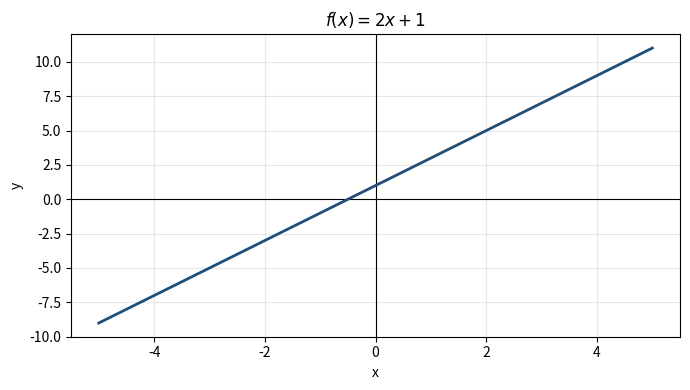
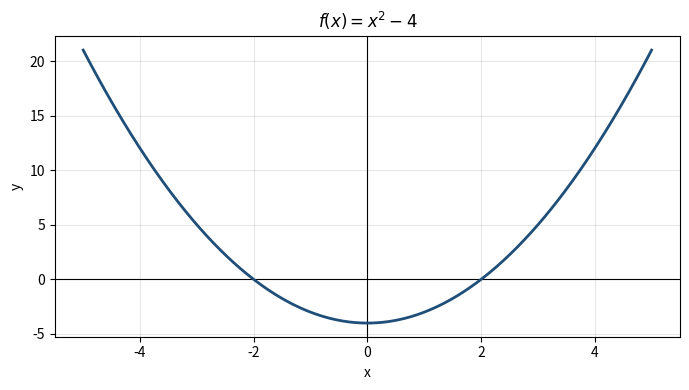
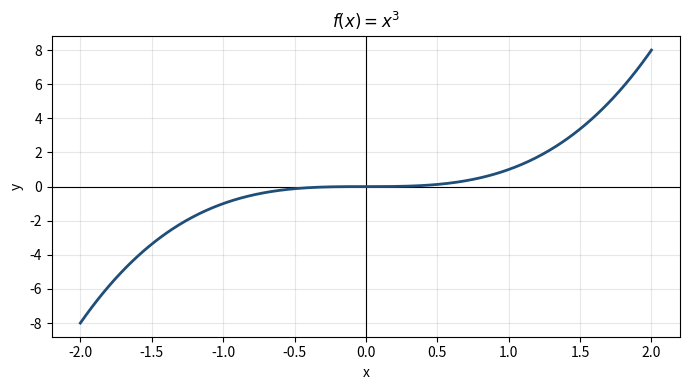
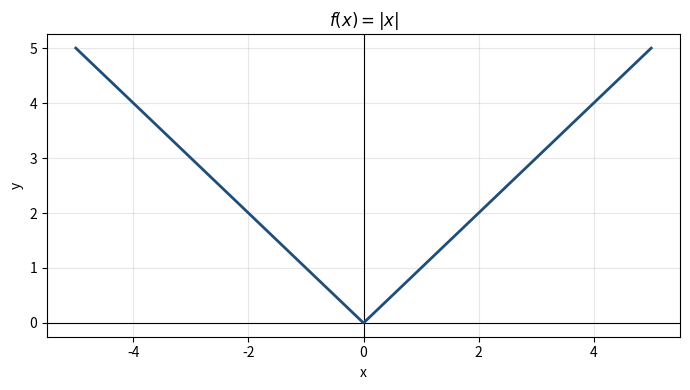
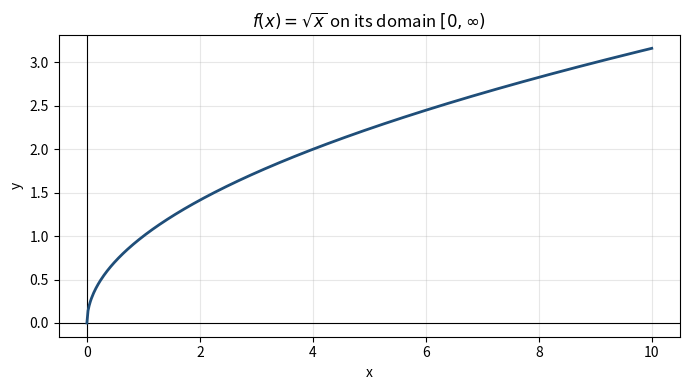
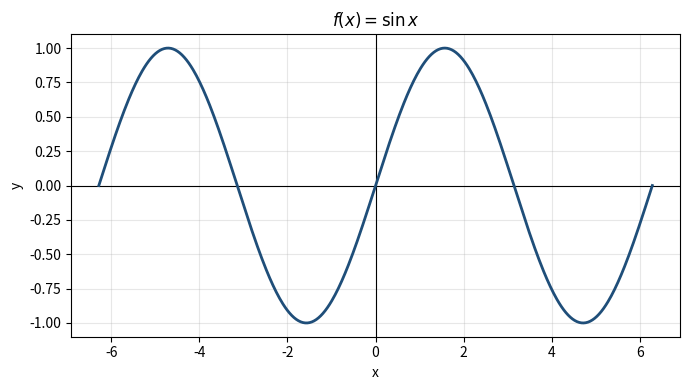
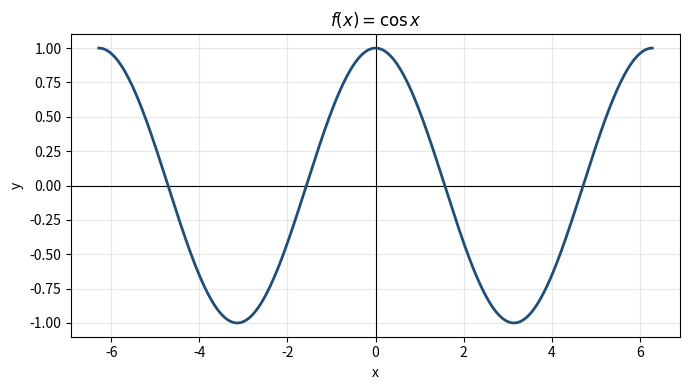
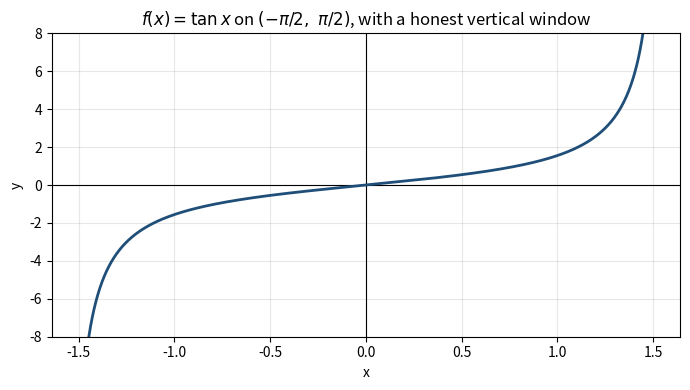

Here is the Python script that generated these plots, in order: (Note: this script raises an exception after producing the figures.)
import matplotlib.pyplot as plt
import numpy as np

def plot_function(f, a, b, title, n=500):
    xs = np.linspace(a, b, n)
    ys = f(xs)
    fig, ax = plt.subplots(figsize=(7, 4))
    ax.axhline(0, color="black", linewidth=0.8)
    ax.axvline(0, color="black", linewidth=0.8)
    ax.plot(xs, ys, color="#1f4e79", linewidth=2)
    ax.set_title(title)
    ax.set_xlabel("x")
    ax.set_ylabel("y")
    ax.grid(True, alpha=0.3)
    fig.tight_layout()
    plt.show()
    return xs, ys

xs, ys = plot_function(lambda x: 2 * x + 1, -5, 5, r"$f(x) = 2x + 1$")
# The line crosses y = 0 at x = -1/2. Check the sample nearest that root.
root_index = np.argmin(np.abs(ys))
print(f"sample closest to the intercept: x = {xs[root_index]:.3f}, y = {ys[root_index]:.3f}")
assert abs(xs[root_index] + 0.5) < 0.05


import matplotlib.pyplot as plt
import numpy as np

def plot_function(f, a, b, title, n=500):
    xs = np.linspace(a, b, n)
    ys = f(xs)
    fig, ax = plt.subplots(figsize=(7, 4))
    ax.axhline(0, color="black", linewidth=0.8)
    ax.axvline(0, color="black", linewidth=0.8)
    ax.plot(xs, ys, color="#1f4e79", linewidth=2)
    ax.set_title(title)
    ax.set_xlabel("x")
    ax.set_ylabel("y")
    ax.grid(True, alpha=0.3)
    fig.tight_layout()
    plt.show()

plot_function(lambda x: x ** 2 - 4, -5, 5, r"$f(x) = x^2 - 4$")
plot_function(lambda x: x ** 3, -2, 2, r"$f(x) = x^3$")
plot_function(np.abs, -5, 5, r"$f(x) = |x|$")
plot_function(np.sqrt, 0, 10, r"$f(x) = \sqrt{x}$ on its domain $[0, \infty)$")


import matplotlib.pyplot as plt
import numpy as np

def plot_function(f, a, b, title, n=500, ylim=None):
    xs = np.linspace(a, b, n)
    ys = f(xs)
    fig, ax = plt.subplots(figsize=(7, 4))
    ax.axhline(0, color="black", linewidth=0.8)
    ax.axvline(0, color="black", linewidth=0.8)
    ax.plot(xs, ys, color="#1f4e79", linewidth=2)
    if ylim is not None:
        ax.set_ylim(*ylim)
    ax.set_title(title)
    ax.set_xlabel("x")
    ax.set_ylabel("y")
    ax.grid(True, alpha=0.3)
    fig.tight_layout()
    plt.show()

plot_function(np.sin, -2 * np.pi, 2 * np.pi, r"$f(x) = \sin x$")
plot_function(np.cos, -2 * np.pi, 2 * np.pi, r"$f(x) = \cos x$")

margin = 0.08
plot_function(
    np.tan,
    -np.pi / 2 + margin,
    np.pi / 2 - margin,
    r"$f(x) = \tan x$ on $(-\pi/2,\ \pi/2)$, with a honest vertical window",
    n=1000,
    ylim=(-8, 8),
)


import matplotlib.pyplot as plt
import numpy as np
import sympy as sp

xs = np.linspace(-5, 5, 400)
fig, ax = plt.subplots(figsize=(7, 4))
ax.axhline(0, color="black", linewidth=0.8)
ax.axvline(0, color="black", linewidth=0.8)
ax.plot(xs, xs ** 2, color="#1f4e79", linewidth=2, label=r"$x^2$")
ax.plot(xs, 2 * xs + 3, color="#b85c38", linewidth=2, label=r"$2x + 3$")
ax.set_title(r"Intersections of $x^2$ and $2x+3$")
ax.set_xlabel("x")
ax.set_ylabel("y")
ax.legend()
ax.grid(True, alpha=0.3)
fig.tight_layout()
plt.show()

x = sp.symbols("x")
crossings = sp.solve(sp.Eq(x ** 2, 2 * x + 3), x)
print("solved crossings:", crossings)
for root in crossings:
    left = root ** 2
    right = 2 * root + 3
    print(f"at x = {root}: both functions equal {left}")
    assert sp.simplify(left - right) == 0


import sympy as sp

x = sp.symbols("x")
picture = sp.plot(x ** 2 - 4, (x, -5, 5), show=False, title=r"$x^2 - 4$ via SymPy")
picture.show()


import matplotlib.pyplot as plt
import numpy as np
import sympy as sp

def f_numeric(x):
    return x ** 3 - 3 * x ** 2 + 4

xs = np.linspace(-2, 4, 500)
fig, ax = plt.subplots(figsize=(7, 4))
ax.axhline(0, color="black", linewidth=0.8)
ax.axvline(0, color="black", linewidth=0.8)
ax.plot(xs, f_numeric(xs), color="#1f4e79", linewidth=2)
ax.set_title(r"$f(x) = x^3 - 3x^2 + 4$")
ax.set_xlabel("x")
ax.set_ylabel("y")
ax.grid(True, alpha=0.3)
fig.tight_layout()
plt.show()

x = sp.symbols("x")
real_roots = [root for root in sp.real_roots(x ** 3 - 3 * x ** 2 + 4)]
print("real roots:", real_roots)
for root in real_roots:
    assert sp.simplify(f_numeric(root)) == 0
print("every listed real root satisfies the equation")
